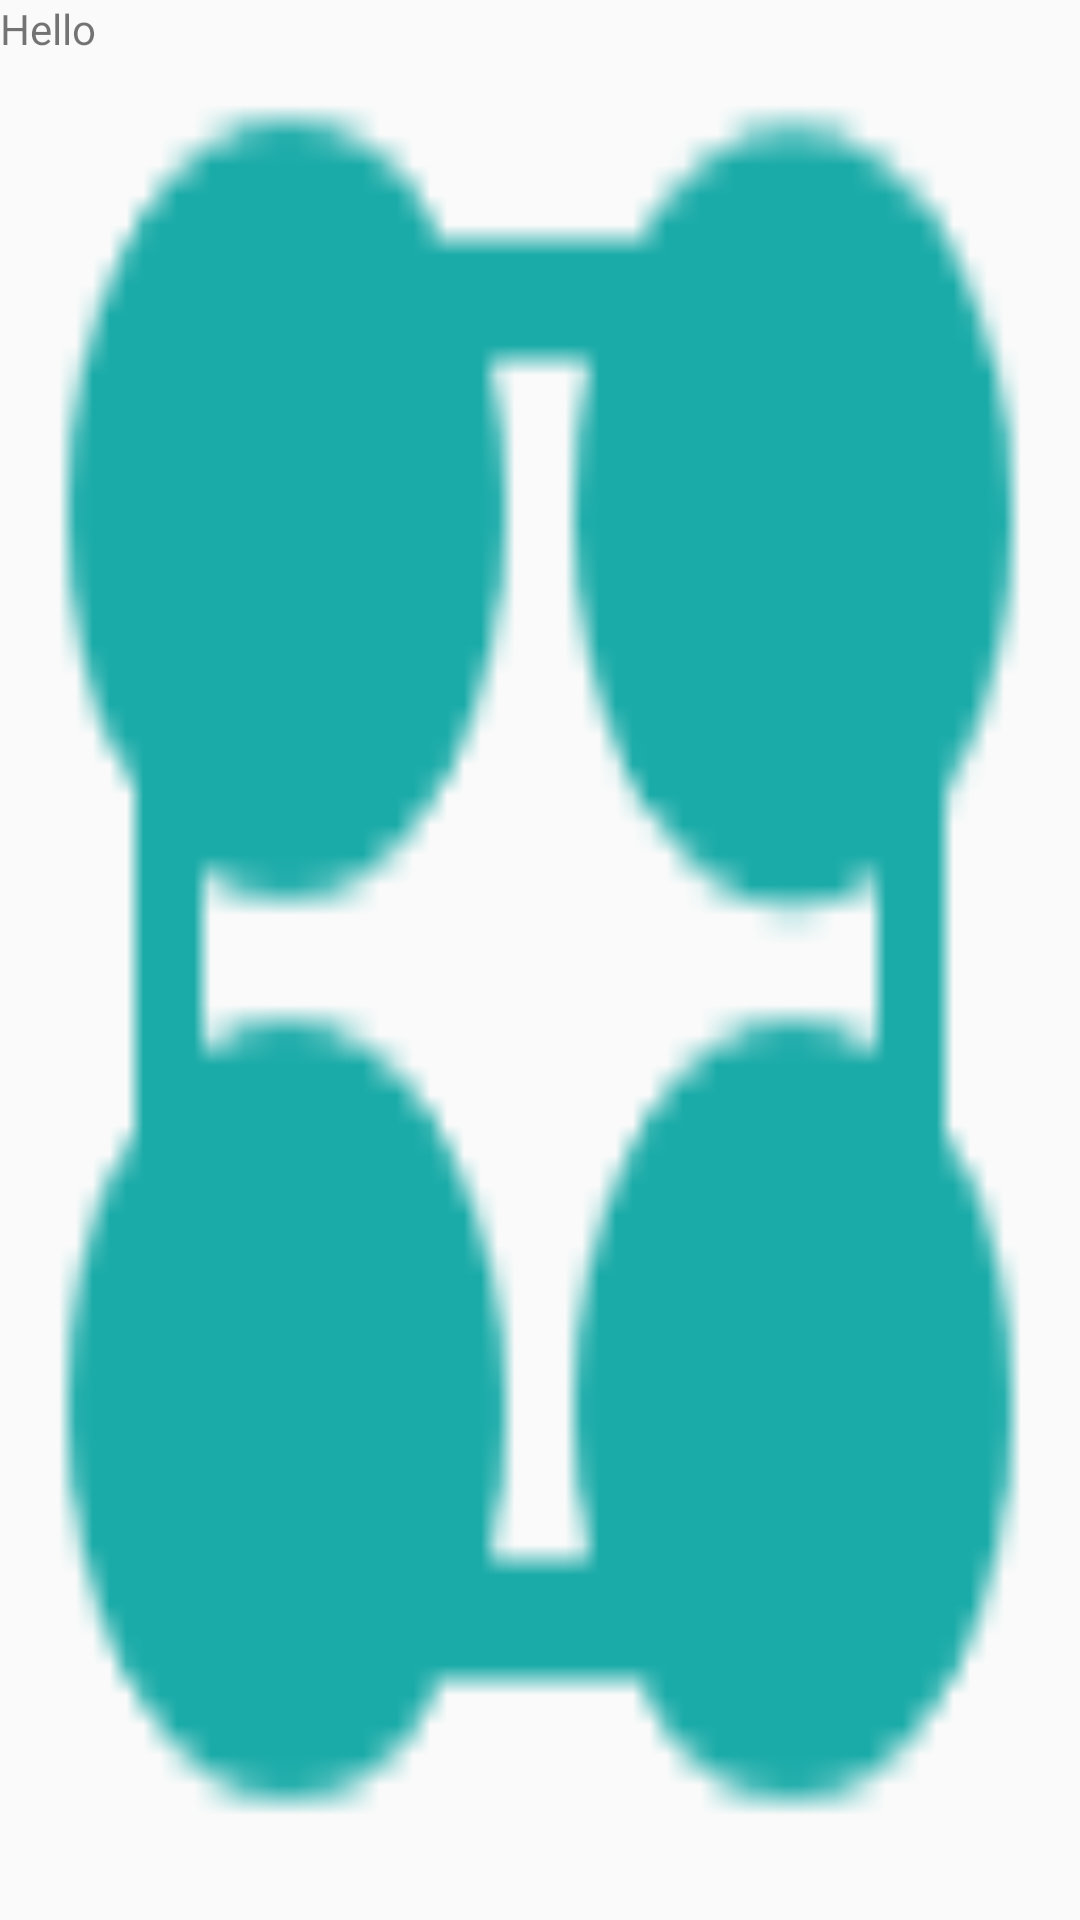

Layout XML and referenced resources for this Android screen:
<!-- AndroidManifest.xml: application theme AppTheme -->
<!-- res/layout/classify_fragment.xml -->
<?xml version="1.0" encoding="utf-8"?>
<FrameLayout xmlns:android="http://schemas.android.com/apk/res/android"
    xmlns:tools="http://schemas.android.com/tools"
    android:layout_width="match_parent"
    android:layout_height="match_parent"
    android:background="@mipmap/classify_yes"
    tools:context=".classify.ClassifyFragment">

    <TextView
        android:layout_width="match_parent"
        android:layout_height="match_parent"
        android:text="Hello" />

</FrameLayout>
<!-- resources referenced by this layout -->
<resources>
  <!-- mipmap classify_yes: png bitmap (mipmap-xhdpi, 1537 bytes) -->
  <style name="AppTheme" parent="Theme.AppCompat.Light.NoActionBar">
          
          <item name="colorPrimary">@color/colorPrimary</item>
          <item name="colorPrimaryDark">@color/colorPrimary</item>
          <item name="colorAccent">@color/colorAccent</item>
          <item name="android:windowTranslucentStatus">true</item>
      </style>
  <color name="colorPrimary">#1aaba8</color>
  <color name="colorAccent">#1aaba8</color>
</resources>
